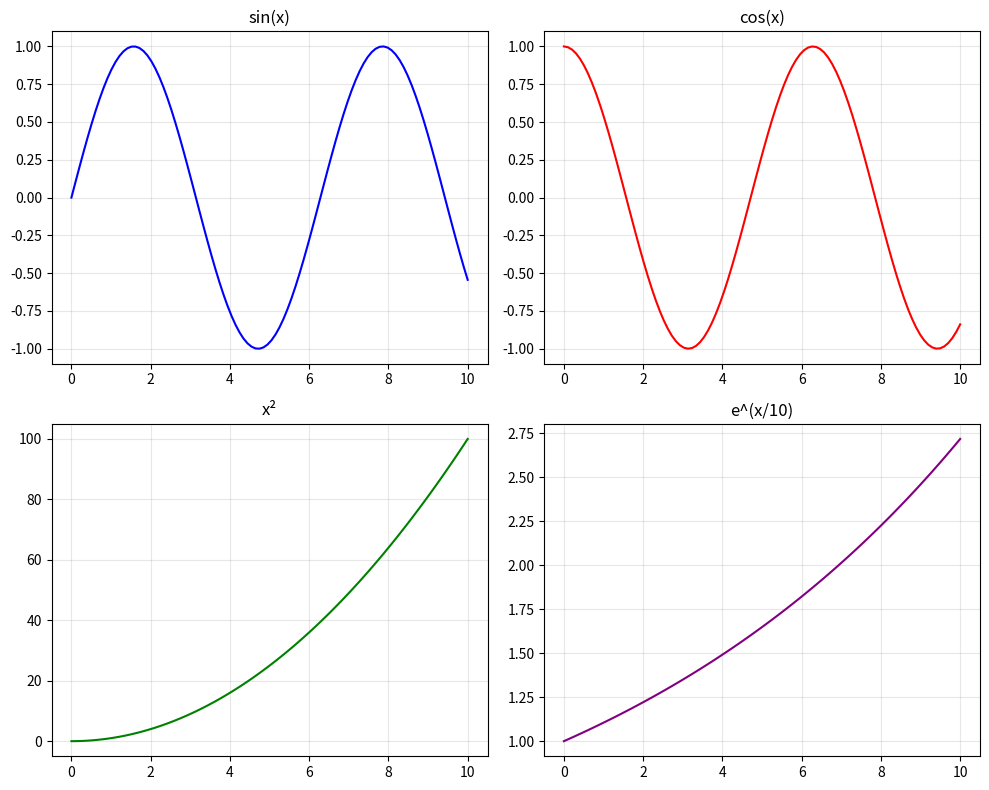

Recreate this plot in Python.
import matplotlib.pyplot as plt
import numpy as np

# 生成示例数据
x = np.linspace(0, 10, 100)
y1 = np.sin(x)
y2 = np.cos(x)
y3 = x ** 2
y4 = np.exp(x / 10)

# 创建 2 行 2 列的子图布局
plt.figure(figsize=(10, 8))  # 设置整个画布的大小

# 第 1 个子图（左上角）
plt.subplot(2, 2, 1)
plt.plot(x, y1, color='blue')
plt.title('sin(x)')
plt.grid(alpha=0.3)

# 第 2 个子图（右上角）
plt.subplot(2, 2, 2)
plt.plot(x, y2, color='red')
plt.title('cos(x)')
plt.grid(alpha=0.3)

# 第 3 个子图（左下角）
plt.subplot(2, 2, 3)
plt.plot(x, y3, color='green')
plt.title('x²')
plt.grid(alpha=0.3)

# 第 4 个子图（右下角）
plt.subplot(2, 2, 4)
plt.plot(x, y4, color='purple')
plt.title('e^(x/10)')
plt.grid(alpha=0.3)

# 调整子图之间的间距（避免标题和标签重叠）
plt.tight_layout()

plt.show()
